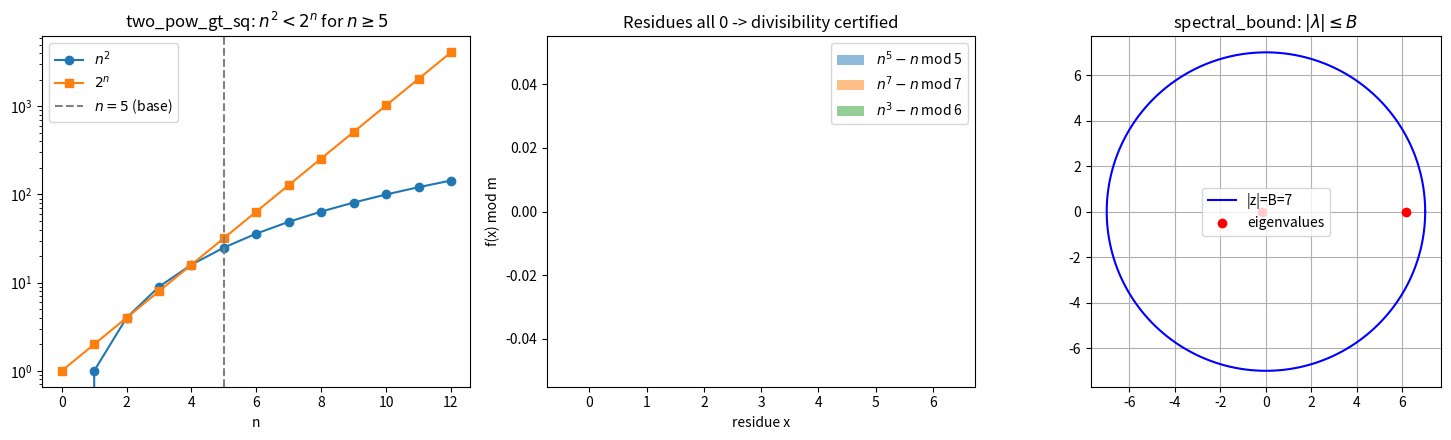

Recreate this plot in Python.
import matplotlib.pyplot as plt
import numpy as np

def main() -> None:
    """Visualize three certified results in one figure."""
    fig, axes = plt.subplots(1, 3, figsize=(15, 4.5))

    # (1) Exponential dominance n^2 < 2^n for n >= 5
    n = np.arange(0, 13)
    axes[0].plot(n, n ** 2, "o-", label="$n^2$")
    axes[0].plot(n, 2.0 ** n, "s-", label="$2^n$")
    axes[0].axvline(5, color="gray", ls="--", label="$n=5$ (base)")
    axes[0].set_title("two_pow_gt_sq: $n^2 < 2^n$ for $n\\geq 5$")
    axes[0].set_xlabel("n"); axes[0].legend(); axes[0].set_yscale("log")

    # (2) Fermat residue heat: f(x) mod m == 0 for all residues
    mods = [(5, lambda x: x**5 - x), (7, lambda x: x**7 - x), (6, lambda x: x**3 - x)]
    labels = ["$n^5-n$ mod 5", "$n^7-n$ mod 7", "$n^3-n$ mod 6"]
    for i, (m, f) in enumerate(mods):
        vals = [f(x) % m for x in range(m)]
        axes[1].bar(np.arange(m) + i * 0.0, vals, alpha=0.5, label=labels[i])
    axes[1].set_title("Residues all 0 -> divisibility certified")
    axes[1].set_xlabel("residue x"); axes[1].set_ylabel("f(x) mod m"); axes[1].legend()

    # (3) Gershgorin disc (weak, origin-centered) containing eigenvalues
    M = np.array([[5.0, -2.0], [-3.0, 1.0]])
    B = np.abs(M).sum(axis=1).max()
    theta = np.linspace(0, 2 * np.pi, 200)
    axes[2].plot(B * np.cos(theta), B * np.sin(theta), "b-", label=f"|z|=B={B:g}")
    eig = np.linalg.eigvals(M)
    axes[2].scatter(eig.real, eig.imag, color="red", zorder=5, label="eigenvalues")
    axes[2].set_aspect("equal"); axes[2].set_title("spectral_bound: $|\\lambda|\\leq B$")
    axes[2].legend(); axes[2].grid(True)

    plt.tight_layout()
    plt.savefig("tactics_visualization.png", dpi=150)
    print("saved tactics_visualization.png")

if __name__ == "__main__":
    main()
